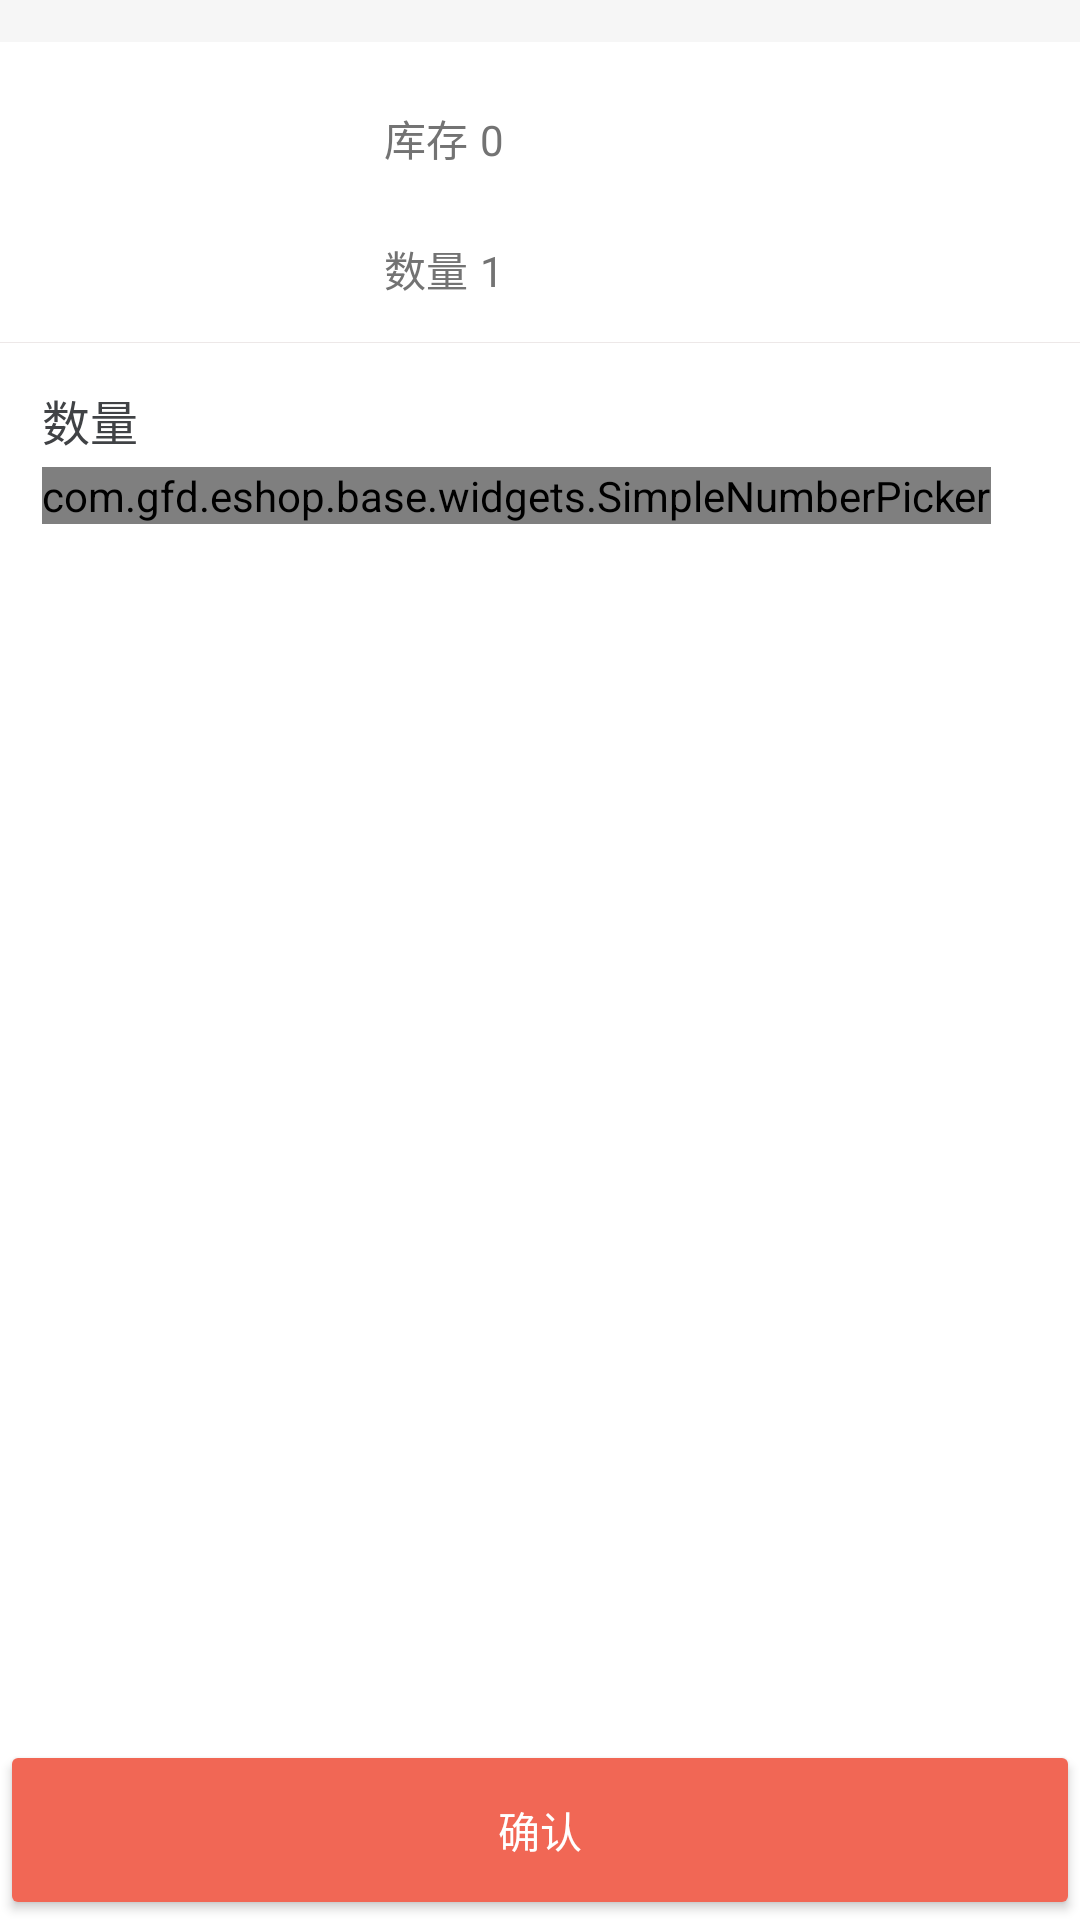

This screen was rendered from an Android layout file. Write that file and the resources it references.
<!-- AndroidManifest.xml: application theme AppTheme -->
<!-- res/layout/popup_goods_spec.xml -->
<?xml version="1.0" encoding="utf-8"?>
<RelativeLayout xmlns:android="http://schemas.android.com/apk/res/android"
    xmlns:tools="http://schemas.android.com/tools"
    android:layout_width="match_parent"
    android:layout_height="match_parent">

    <View
        android:layout_width="match_parent"
        android:layout_height="match_parent"
        android:layout_marginTop="@dimen/spacing_normal"
        android:background="@android:color/white" />


    <ImageView
        android:id="@+id/image_goods"
        android:layout_width="@dimen/size_100"
        android:layout_height="@dimen/size_100"
        android:layout_marginLeft="@dimen/spacing_normal" />

    <TextView
        android:id="@+id/text_goods_price"
        android:layout_width="wrap_content"
        android:layout_height="wrap_content"
        android:layout_alignParentTop="true"
        android:layout_marginLeft="@dimen/spacing_normal"
        android:layout_marginTop="@dimen/spacing_normal"
        android:layout_toRightOf="@+id/image_goods"
        android:textColor="@color/orange"
        android:textSize="@dimen/font_large" />

    <TextView
        android:id="@+id/text_inventory"
        android:layout_width="wrap_content"
        android:layout_height="wrap_content"
        android:layout_below="@+id/text_goods_price"
        android:layout_marginLeft="@dimen/spacing_normal"
        android:layout_toRightOf="@+id/image_goods"
        android:text="@string/goods_inventory"
        android:textColor="@color/gray_dark"
        android:textSize="@dimen/font_normal" />

    <TextView
        android:id="@+id/text_inventory_value"
        android:layout_width="wrap_content"
        android:layout_height="wrap_content"
        android:layout_alignBaseline="@id/text_inventory"
        android:layout_marginLeft="@dimen/spacing_tiny"
        android:layout_toRightOf="@+id/text_number"
        android:text="0"
        android:textColor="@color/gray_dark"
        android:textSize="@dimen/font_normal"
        tools:ignore="HardcodedText" />

    <TextView
        android:id="@+id/text_number"
        android:layout_width="wrap_content"
        android:layout_height="wrap_content"
        android:layout_alignBottom="@+id/image_goods"
        android:layout_marginLeft="@dimen/spacing_normal"
        android:layout_toRightOf="@+id/image_goods"
        android:text="@string/cart_number"
        android:textColor="@color/gray_dark"
        android:textSize="@dimen/font_normal" />

    <TextView
        android:id="@+id/text_number_value"
        android:layout_width="wrap_content"
        android:layout_height="wrap_content"
        android:layout_alignBaseline="@id/text_number"
        android:layout_marginLeft="@dimen/spacing_tiny"
        android:layout_toRightOf="@id/text_number"
        android:text="1"
        android:textColor="@color/gray_dark"
        android:textSize="@dimen/font_normal"
        tools:ignore="HardcodedText" />

    <View
        android:id="@+id/divider"
        android:layout_width="match_parent"
        android:layout_height="1px"
        android:layout_below="@+id/image_goods"
        android:layout_marginTop="@dimen/spacing_normal"
        android:background="@color/gray_light" />

    <Button
        android:id="@+id/button_ok"
        style="@style/Widget.AppCompat.Button.Colored"
        android:layout_width="match_parent"
        android:layout_height="@dimen/size_60"
        android:layout_alignParentBottom="true"
        android:text="@string/action_confirm" />

    <androidx.core.widget.NestedScrollView
        android:layout_width="match_parent"
        android:layout_height="wrap_content"
        android:layout_above="@+id/button_ok"
        android:layout_below="@+id/divider"
        android:overScrollMode="never"
        android:scrollbars="none">

        <LinearLayout
            android:layout_width="match_parent"
            android:layout_height="wrap_content"
            android:orientation="vertical"
            android:padding="@dimen/spacing_normal">

            <TextView
                android:layout_width="wrap_content"
                android:layout_height="wrap_content"
                android:text="@string/cart_number"
                android:textAppearance="@style/ContentText.Large" />

            <com.gfd.eshop.base.widgets.SimpleNumberPicker
                android:id="@+id/number_picker"
                android:layout_width="wrap_content"
                android:layout_height="wrap_content"
                android:layout_marginTop="@dimen/spacing_tiny" />

        </LinearLayout>

    </androidx.core.widget.NestedScrollView>

</RelativeLayout>
<!-- resources referenced by this layout -->
<resources>
  <color name="gray_dark">#737373</color>
  <color name="gray_light">#EDE8E8</color>
  <color name="orange">#F16755</color>
  <dimen name="font_large">16sp</dimen>
  <dimen name="font_normal">14sp</dimen>
  <dimen name="size_100">100dp</dimen>
  <dimen name="size_60">60dp</dimen>
  <dimen name="spacing_normal">14dp</dimen>
  <dimen name="spacing_tiny">4dp</dimen>
  <string name="action_confirm">确认</string>
  <string name="cart_number">数量</string>
  <string name="goods_inventory">库存</string>
  <style name="ContentText.Large">
          <item name="android:textSize">@dimen/font_large</item>
      </style>
  <style name="AppTheme" parent="Theme.AppCompat.Light.NoActionBar">
          
          <item name="colorPrimary">@color/colorPrimary</item>
          <item name="colorPrimaryDark">@color/colorPrimaryDark</item>
          <item name="colorAccent">@color/colorAccent</item>
          <item name="android:windowBackground">@color/white</item>
      </style>
  <color name="colorPrimary">#FDD835</color>
  <color name="colorPrimaryDark">#FBD536</color>
  <color name="colorAccent">@color/orange</color>
  <color name="white">#F6F6F6</color>
</resources>
